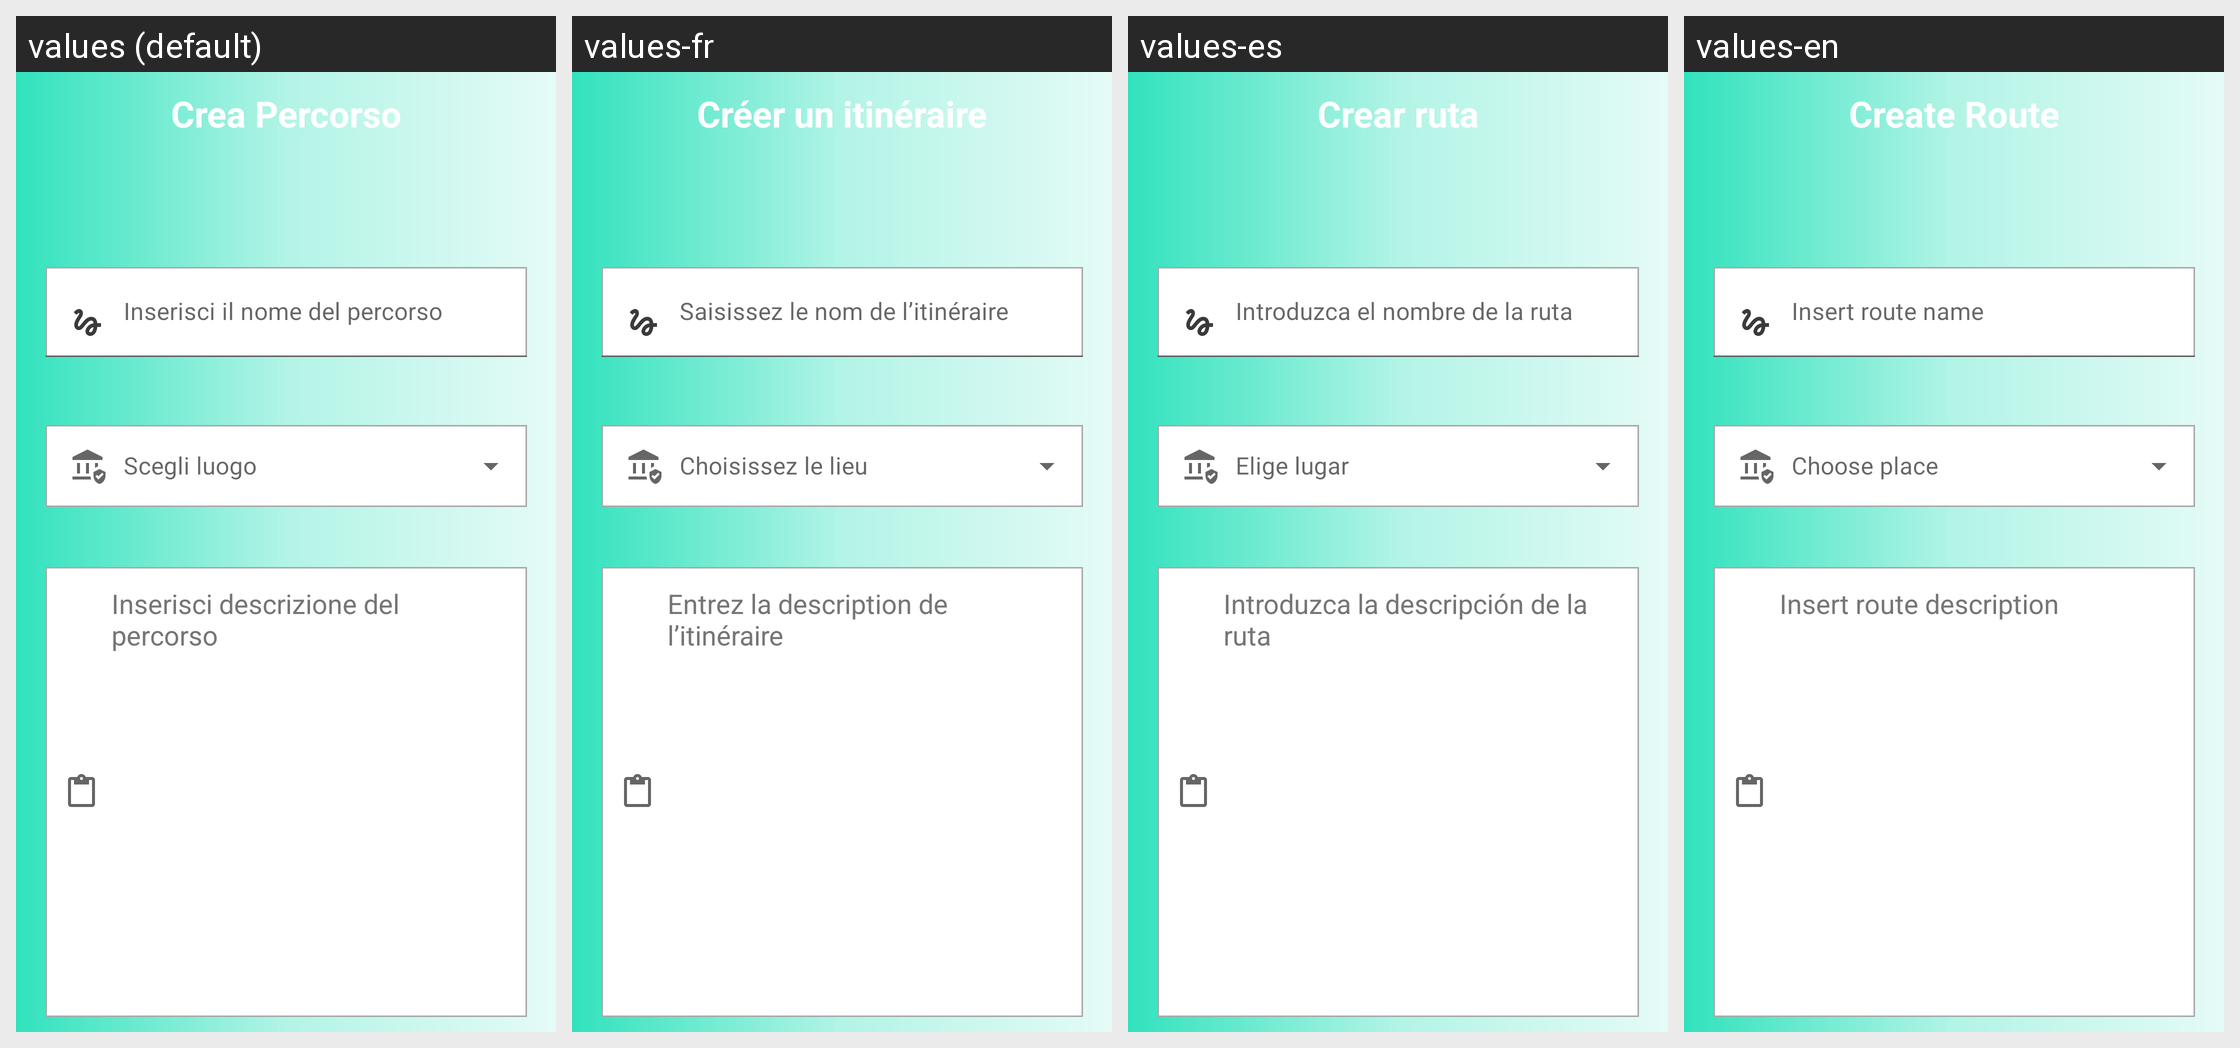

Locale-by-locale string values for the Android screen shown in this grid:
Android screen res/layout/fragment_step1.xml rendered under 4 locales, left to right: values (default), values-fr, values-es, values-en. Device: Nexus 5 (rendered at 1080×1920; each locale shown at half size, 540×960, under a caption strip naming it); theme Theme.AlphaTour.
Strings drawn on this screen, with the default value and each locale's value (text and hints the layout hard-codes, and strings that could not be matched under every locale, appear in the picture but are not listed):

create_path
  values: Crea Percorso
  values-fr: Créer un itinéraire
  values-es: Crear ruta
  values-en: Create Route

description_path
  values: Inserisci descrizione del percorso
  values-fr: Entrez la description de l’itinéraire
  values-es: Introduzca la descripción de la ruta
  values-en: Insert route description
